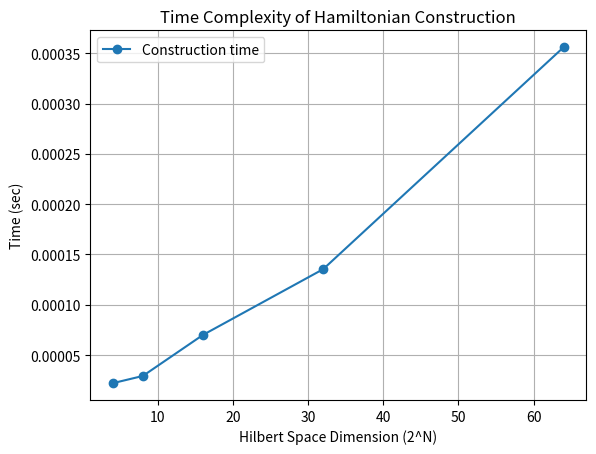
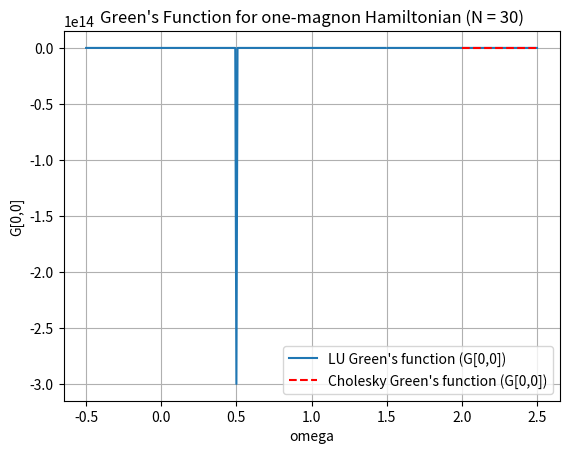
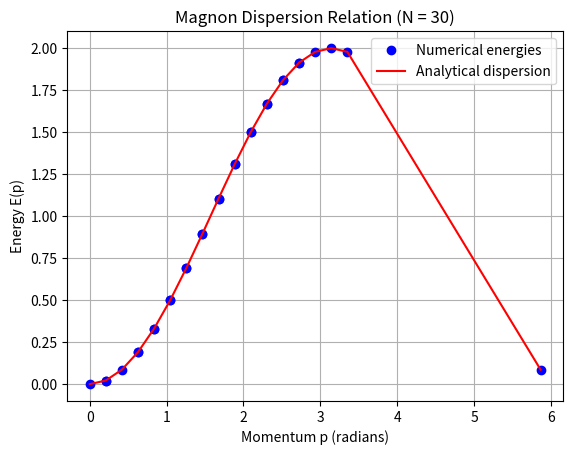

Generate these figures, in order, with matplotlib:
#!/usr/bin/env python3
import numpy as np
import matplotlib.pyplot as plt
import time

# ----------------------------
# Question 1: Construct the Heisenberg XXX Hamiltonian with periodic boundary conditions
# ----------------------------
def construct_heisenberg_hamiltonian(N, J):
    """
    Constructs the Hamiltonian matrix for the Heisenberg XXX chain on a ring.
    
    The Hamiltonian is given by:
    
      H = (J/4)*N*I - (J/2) * Σ_{i=0}^{N-1} ( S⁺_i S⁻_{i+1} + S⁻_i S⁺_{i+1} )
          - J * Σ_{i=0}^{N-1} (Sz_i * Sz_{i+1})
    
    with periodic boundary condition (site N is identified with site 0).
    
    In our representation:
      - A basis state is an integer from 0 to 2^N - 1.
      - Bit i = 1 means spin up (S_z = +1/2), and bit i = 0 means spin down (S_z = -1/2).
    
    For each bond between sites i and j=(i+1)%N:
      - Diagonal contribution:
          * Constant shift: J/4
          * Sz interaction: -J * (S_z(i)*S_z(j))
        Thus, if spins are opposite (S_z = +1/2 and -1/2), the total contribution is J/4 + J/4 = J/2.
        If spins are the same, it cancels (J/4 - J/4 = 0).
      - Off-diagonal contribution:
          * If spin i is up and spin j is down, then S⁻_i S⁺_j flips them, adding –J/2.
          * If spin i is down and spin j is up, then S⁺_i S⁻_j flips them, adding –J/2.
    
    Note: The full Hilbert space has dimension 2^N and the algorithm scales as O(N * 2^N).
    """
    dim = 2**N
    H = np.zeros((dim, dim), dtype=float)
    
    # Loop over each basis state (represented by an integer)
    for state in range(dim):
        # For each bond (with periodic boundary conditions)
        for i in range(N):
            j = (i + 1) % N  # neighbor index (wraps around)
            # Get the spin at site i and j:
            # bit = 1  => spin up => S_z = +1/2
            # bit = 0  => spin down => S_z = -1/2
            si = 0.5 if ((state >> i) & 1) else -0.5
            sj = 0.5 if ((state >> j) & 1) else -0.5
            
            # Diagonal contribution: constant shift plus Sz_i * Sz_j term.
            # If spins are opposite, contribution = J/4 + J/4 = J/2; if same, it cancels.
            if si != sj:
                H[state, state] += J / 2
            else:
                H[state, state] += 0  # (J/4 - J/4 = 0)
            
            # Off-diagonal contribution: flip the spins if they are opposite.
            # For state with spin configuration at sites i and j:
            if si == 0.5 and sj == -0.5:
                # Flip: site i goes from up to down, site j goes from down to up.
                new_state = state
                new_state = new_state & ~(1 << i)  # set bit i to 0 (down)
                new_state = new_state | (1 << j)     # set bit j to 1 (up)
                H[new_state, state] += -J / 2
            elif si == -0.5 and sj == 0.5:
                # Flip: site i goes from down to up, site j goes from up to down.
                new_state = state
                new_state = new_state | (1 << i)     # set bit i to 1 (up)
                new_state = new_state & ~(1 << j)    # set bit j to 0 (down)
                H[new_state, state] += -J / 2
    return H

# ----------------------------
# Question 2: Diagonalize the Hamiltonian using the QR algorithm
# ----------------------------
def qr_diagonalize(H, tol=1e-8, max_iter=1000):
    """
    Diagonalizes a matrix H using the iterative QR algorithm.
    
    The algorithm:
      1. Set A = H.
      2. For each iteration, compute the QR decomposition A = Q R.
      3. Update A = R Q.
      4. Stop when the off-diagonal Frobenius norm is below tol.
    
    Returns:
      The approximately diagonal matrix A whose diagonal elements are the eigenvalues.
    """
    A = H.copy()
    for k in range(max_iter):
        Q, R = np.linalg.qr(A)
        A_new = R @ Q
        # Measure off-diagonal norm:
        off_diag_norm = np.linalg.norm(A_new - np.diag(np.diag(A_new)), ord='fro')
        if off_diag_norm < tol:
            print(f"QR algorithm converged after {k+1} iterations")
            return A_new
        A = A_new
    print("QR algorithm did not converge within the maximum iterations")
    return A

# ----------------------------
# Main: Testing and time complexity analysis
# ----------------------------
if __name__ == '__main__':
    J = 1.0  # coupling constant
    # Choose a test value for N (number of spins)
    N_test = 4
    H = construct_heisenberg_hamiltonian(N_test, J)
    print(f"Hamiltonian for N = {N_test} spins (dimension = {2**N_test}):")
    print(H)
    
    # Time complexity analysis: measure Hamiltonian construction time for various N.
    N_values = [2, 3, 4, 5, 6]
    times = []
    dims = []
    print("\nHamiltonian construction timing:")
    for N in N_values:
        start = time.time()
        _ = construct_heisenberg_hamiltonian(N, J)
        end = time.time()
        elapsed = end - start
        times.append(elapsed)
        dims.append(2**N)
        print(f"  N = {N}, Hilbert space dim = {2**N}, time = {elapsed:.6f} sec")
    
    # Plotting the time vs. Hilbert space dimension
    plt.figure()
    plt.plot(dims, times, 'o-', label='Construction time')
    plt.xlabel('Hilbert Space Dimension (2^N)')
    plt.ylabel('Time (sec)')
    plt.title('Time Complexity of Hamiltonian Construction')
    plt.grid(True)
    plt.legend()
    plt.show()
    
    # Use QR diagonalization on the test Hamiltonian
    H_diag = qr_diagonalize(H)
    # The eigenvalues are (approximately) the diagonal entries.
    eigenvalues = np.diag(H_diag)
    eigenvalues_sorted = np.sort(eigenvalues)
    print("\nEigenvalues from QR diagonalization (sorted):")
    print(eigenvalues_sorted)

# ----------------------------
# Question 3: Green's Function via LU and Cholesky decompositions
# ----------------------------
def green_function_lu(omega, H):
    """
    Computes the Green's function G from (omega*I - H) G = I
    using LU-based linear solves (np.linalg.solve internally uses LU decomposition).
    
    Parameters:
      omega : float
          The frequency parameter.
      H : ndarray
          The Hamiltonian matrix.
    
    Returns:
      G : ndarray
          The Green's function matrix.
    """
    dim = H.shape[0]
    A = omega * np.eye(dim) - H
    I = np.eye(dim)
    G = np.zeros_like(A)
    # Solve for each column of G
    for i in range(dim):
        G[:, i] = np.linalg.solve(A, I[:, i])
    return G

def green_function_cholesky(omega, H):
    """
    Computes the Green's function G from (omega*I - H) G = I
    using the Cholesky decomposition. This method requires A = (omega*I - H)
    to be positive definite.
    
    Parameters:
      omega : float
          The frequency parameter.
      H : ndarray
          The Hamiltonian matrix.
    
    Returns:
      G : ndarray or None
          The Green's function matrix if A is positive definite,
          otherwise returns None.
    """
    dim = H.shape[0]
    A = omega * np.eye(dim) - H
    try:
        # Compute lower-triangular L such that A = L L^T.
        L = np.linalg.cholesky(A)
    except np.linalg.LinAlgError:
        # A is not positive definite
        return None
    I = np.eye(dim)
    # Solve L y = I, then L^T G = y.
    y = np.linalg.solve(L, I)
    G = np.linalg.solve(L.T, y)
    return G

def construct_one_magnon_hamiltonian(N, J):
    """
    Constructs the one-magnon Hamiltonian in the subspace spanned by 
    states where exactly one spin is flipped (down) from the ferromagnetic vacuum.
    
    In this effective model:
      - Each site (where the flipped spin is located) gives a diagonal contribution J
        (coming from two bonds, each contributing J/2).
      - Hopping of the down spin to a nearest-neighbor site occurs with amplitude -J/2.
      - Periodic boundary conditions are imposed.
    
    Parameters:
      N : int
          Number of sites in the chain.
      J : float
          The coupling constant.
    
    Returns:
      H_eff : ndarray
          The effective Hamiltonian (an N x N matrix).
    """
    H_eff = np.zeros((N, N))
    for n in range(N):
        H_eff[n, n] = J
        H_eff[n, (n+1) % N] = -J/2
        H_eff[n, (n-1) % N] = -J/2
    return H_eff

def plot_green_function(N, J):
    """
    For a one-magnon Hamiltonian with N sites, computes and plots the (0,0)
    element of the Green's function (obtained via LU and Cholesky) as a function
    of frequency omega.
    
    We choose a range of omega values that spans a small interval beyond the
    eigenvalue spectrum of H.
    """
    H_magnon = construct_one_magnon_hamiltonian(N, J)
    # Compute eigenvalues of H_magnon to set an appropriate omega range.
    eigvals = np.linalg.eigvalsh(H_magnon)
    omega_min = min(eigvals) - 0.5
    omega_max = max(eigvals) + 0.5
    omegas = np.linspace(omega_min, omega_max, 400)
    
    G00_lu = []
    G00_chol = []
    for omega in omegas:
        # LU-based Green's function
        try:
            G_lu = green_function_lu(omega, H_magnon)
            G00_lu.append(G_lu[0, 0])
        except np.linalg.LinAlgError:
            G00_lu.append(np.nan)
        # Cholesky-based Green's function (if applicable)
        G_chol = green_function_cholesky(omega, H_magnon)
        if G_chol is None:
            G00_chol.append(np.nan)
        else:
            G00_chol.append(G_chol[0, 0])
    
    plt.figure()
    plt.plot(omegas, G00_lu, label="LU Green's function (G[0,0])")
    plt.plot(omegas, G00_chol, 'r--', label="Cholesky Green's function (G[0,0])")
    plt.xlabel('omega')
    plt.ylabel('G[0,0]')
    plt.title(f"Green's Function for one-magnon Hamiltonian (N = {N})")
    plt.legend()
    plt.grid(True)
    plt.show()

# ----------------------------
# Question 4: Magnon (Spin wave) energies and dispersion relation
# ----------------------------
def compute_magnon_energies(H):
    """
    Diagonalizes the one-magnon Hamiltonian H to obtain the energy eigenvalues.
    
    For a circulant one-magnon Hamiltonian, the analytical dispersion relation is:
        E(p) = 2J sin^2(p/2),
    with allowed momenta p = 2*pi*k/N, k = 0, 1, ..., N-1.
    
    This function returns the eigenvalues sorted by the corresponding momentum,
    which is estimated via the Fourier transform of each eigenvector.
    
    Parameters:
      H : ndarray
          The one-magnon Hamiltonian.
    
    Returns:
      momenta_sorted : ndarray
          The estimated momenta for the eigenstates (in radians).
      energies_sorted : ndarray
          The eigenvalues sorted by momentum.
    """
    eigvals, eigvecs = np.linalg.eigh(H)
    N = H.shape[0]
    momenta = []
    # For each eigenvector, estimate the momentum by computing its discrete Fourier transform.
    for vec in eigvecs.T:
        ft = np.fft.fft(vec)
        k = np.argmax(np.abs(ft))
        p = 2 * np.pi * k / N
        momenta.append(p)
    momenta = np.array(momenta)
    eigvals = np.array(eigvals)
    # Sort eigenvalues and momenta according to the estimated momentum.
    sort_idx = np.argsort(momenta)
    return momenta[sort_idx], eigvals[sort_idx]

def plot_magnon_dispersion(N, J):
    """
    Constructs the one-magnon Hamiltonian for N sites, computes its eigenvalues,
    and then plots the numerical magnon energies against the analytical dispersion
    relation E(p) = 2J sin^2(p/2).
    """
    H_magnon = construct_one_magnon_hamiltonian(N, J)
    momenta, energies_numeric = compute_magnon_energies(H_magnon)
    energies_analytical = 2 * J * (np.sin(momenta / 2))**2
    
    plt.figure()
    plt.plot(momenta, energies_numeric, 'bo', label='Numerical energies')
    plt.plot(momenta, energies_analytical, 'r-', label='Analytical dispersion')
    plt.xlabel('Momentum p (radians)')
    plt.ylabel('Energy E(p)')
    plt.title(f'Magnon Dispersion Relation (N = {N})')
    plt.legend()
    plt.grid(True)
    plt.show()

# ----------------------------
# Main: Testing Questions 3 and 4
# ----------------------------
if __name__ == '__main__':
    # --- Question 3: Green's Function ---
    # For demonstration we use the one-magnon Hamiltonian (N-dimensional) with N = 30.
    N_green = 30
    print(f"\n[Question 3] Plotting Green's function for one-magnon Hamiltonian with N = {N_green}")
    plot_green_function(N_green, J)
    
    # --- Question 4: Magnon Dispersion ---
    # Compute and plot the magnon energies versus momentum for N = 30.
    N_magnon = 30
    print(f"\n[Question 4] Plotting magnon dispersion for one-magnon Hamiltonian with N = {N_magnon}")
    plot_magnon_dispersion(N_magnon, J)
